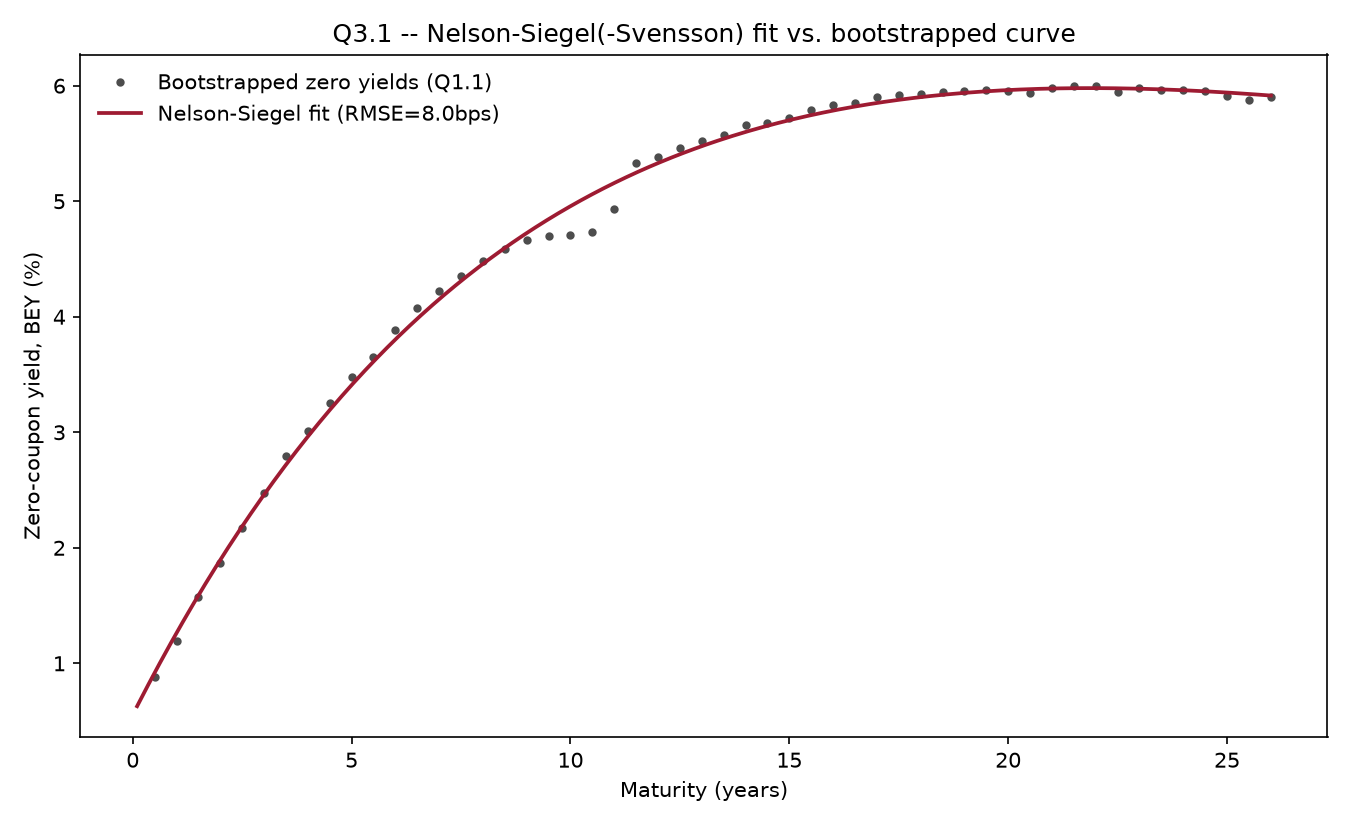

The data file committed next to this chart (first rows):
Period, Years, DiscountFactor, ZeroYield_BEY, NSS_Yield
1, 0.5, 0.9956, 0.008819, 0.009182
2, 1.0, 0.9882, 0.01193, 0.01262
3, 1.5, 0.9767, 0.01575, 0.01588
4, 2.0, 0.9634, 0.01873, 0.01895
5, 2.5, 0.9474, 0.02174, 0.02186
6, 3.0, 0.929, 0.02471, 0.0246
7, 3.5, 0.9076, 0.0279, 0.02719
8, 4.0, 0.8874, 0.03008, 0.02963
9, 4.5, 0.8648, 0.03254, 0.03192
10, 5.0, 0.8416, 0.0348, 0.03409
11, 5.5, 0.8194, 0.03655, 0.03612
12, 6.0, 0.794, 0.03882, 0.03803
13, 6.5, 0.7693, 0.04075, 0.03983
14, 7.0, 0.7465, 0.0422, 0.04152
15, 7.5, 0.7241, 0.04352, 0.04309
16, 8.0, 0.7012, 0.04487, 0.04457
17, 8.5, 0.6801, 0.04588, 0.04595
18, 9.0, 0.6604, 0.04664, 0.04725
19, 9.5, 0.6434, 0.04696, 0.04845
20, 10.0, 0.6278, 0.04711, 0.04957
21, 10.5, 0.6117, 0.04736, 0.05061
22, 11.0, 0.5853, 0.04928, 0.05158
23, 11.5, 0.5462, 0.05329, 0.05247
24, 12.0, 0.5287, 0.05383, 0.0533
25, 12.5, 0.5098, 0.05462, 0.05406
26, 13.0, 0.4927, 0.0552, 0.05477
27, 13.5, 0.476, 0.05574, 0.05541
28, 14.0, 0.4576, 0.05663, 0.056
29, 14.5, 0.4443, 0.05674, 0.05653
30, 15.0, 0.4294, 0.05717, 0.05702
31, 15.5, 0.4129, 0.0579, 0.05745
32, 16.0, 0.3987, 0.0583, 0.05785
33, 16.5, 0.3862, 0.0585, 0.0582
34, 17.0, 0.372, 0.05902, 0.05851
35, 17.5, 0.3605, 0.05916, 0.05878
36, 18.0, 0.3493, 0.0593, 0.05901
37, 18.5, 0.3381, 0.05949, 0.05921
38, 19.0, 0.3279, 0.05956, 0.05938
39, 19.5, 0.3178, 0.05966, 0.05952
40, 20.0, 0.3095, 0.05951, 0.05962
41, 20.5, 0.3012, 0.0594, 0.0597
42, 21.0, 0.2902, 0.05979, 0.05976
43, 21.5, 0.2805, 0.06002, 0.05979
44, 22.0, 0.2726, 0.05996, 0.05979
45, 22.5, 0.2676, 0.05946, 0.05978
46, 23.0, 0.2578, 0.05982, 0.05974
47, 23.5, 0.2513, 0.05965, 0.05968
48, 24.0, 0.2442, 0.0596, 0.05961
49, 24.5, 0.2374, 0.05956, 0.05952
50, 25.0, 0.233, 0.05913, 0.05941
51, 25.5, 0.2282, 0.05878, 0.05928
52, 26.0, 0.2202, 0.05905, 0.05915
